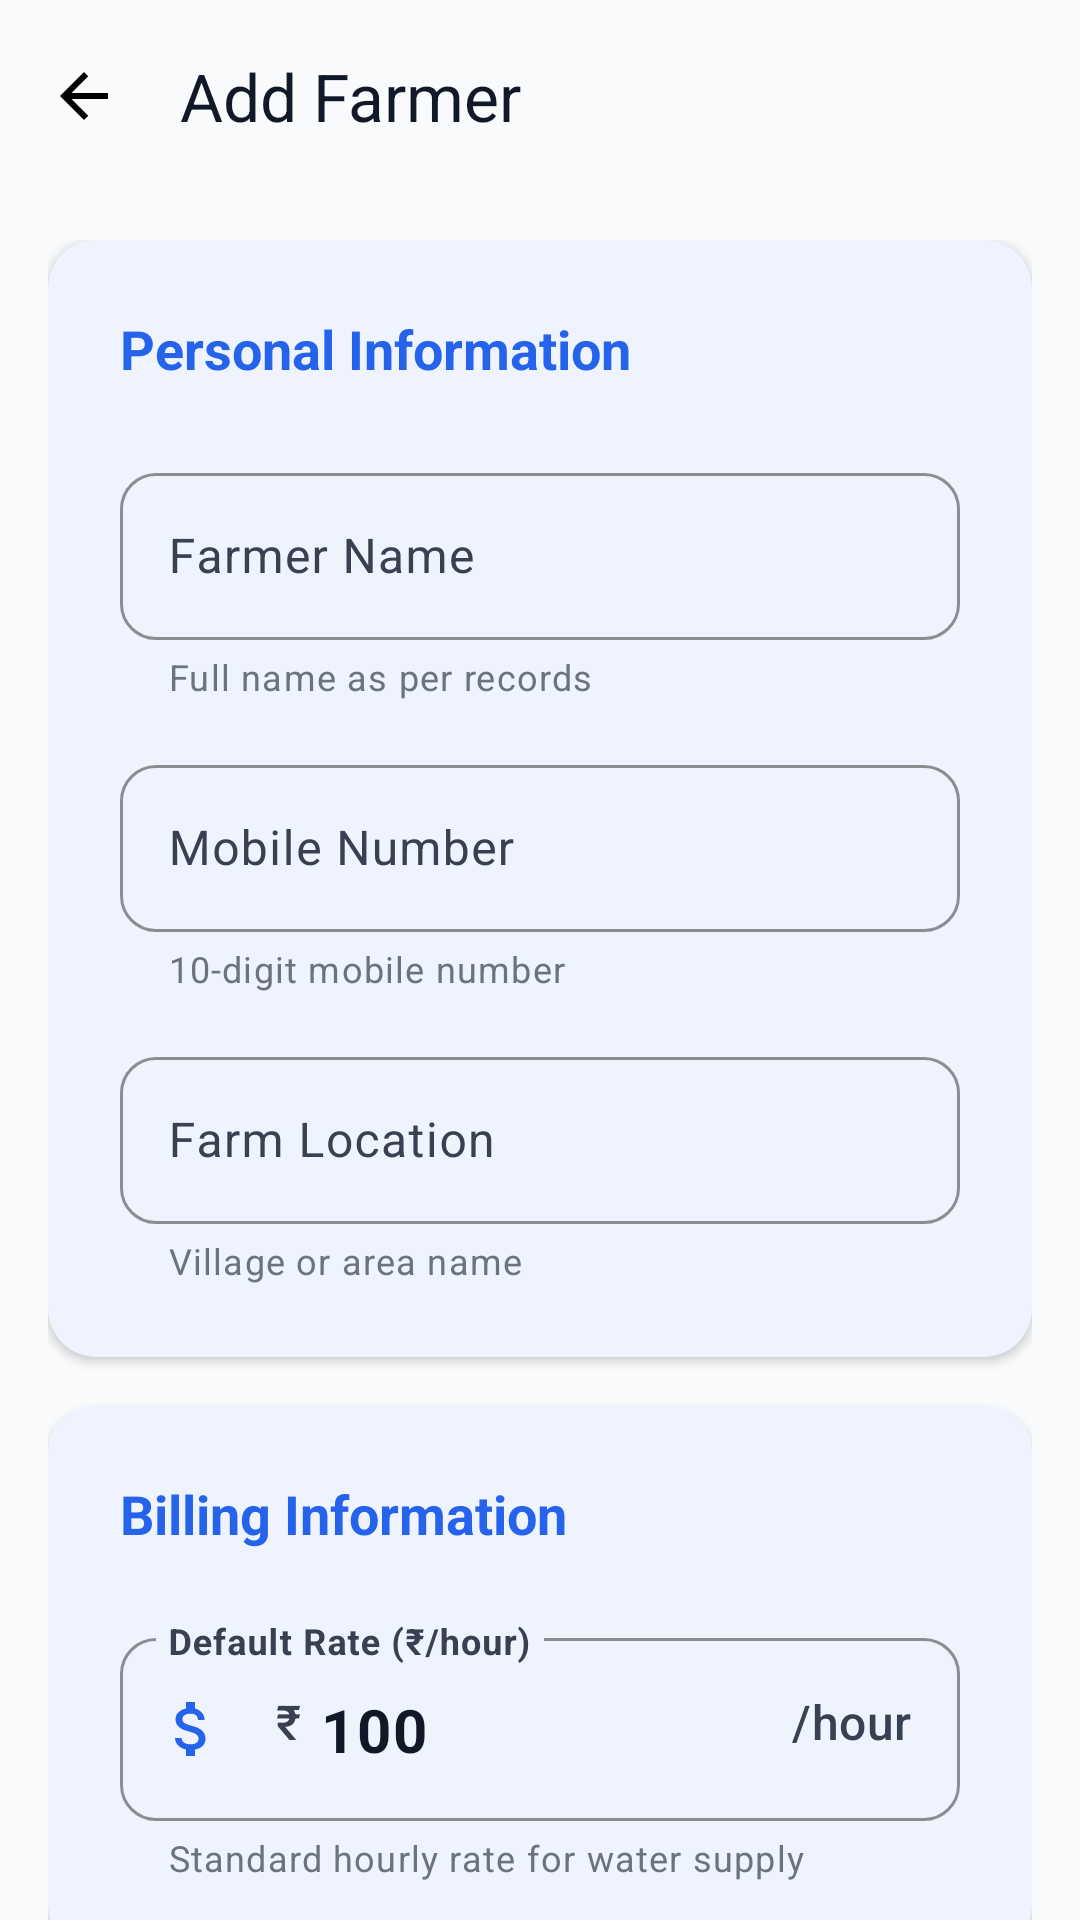

The Android layout XML behind this screen, and the referenced resources:
<!-- AndroidManifest.xml: application theme Theme.WaterSupply -->
<!-- res/layout/activity_add_farmer.xml -->
<?xml version="1.0" encoding="utf-8"?>
<androidx.coordinatorlayout.widget.CoordinatorLayout
    xmlns:android="http://schemas.android.com/apk/res/android"
    xmlns:app="http://schemas.android.com/apk/res-auto"
    android:layout_width="match_parent"
    android:layout_height="match_parent"
    android:background="@color/neutral_50">

    
    <com.google.android.material.appbar.AppBarLayout
        android:id="@+id/appBar"
        android:layout_width="match_parent"
        android:layout_height="wrap_content"
        android:elevation="0dp"
        app:elevation="0dp"
        android:background="@color/neutral_50">

        <com.google.android.material.appbar.MaterialToolbar
            android:id="@+id/toolbar"
            android:layout_width="match_parent"
            android:layout_height="?attr/actionBarSize"
            app:title="@string/add_farmer"
            app:titleTextAppearance="@style/TextAppearance.Material3.TitleLarge"
            app:titleTextColor="@color/neutral_900"
            app:navigationIcon="@drawable/ic_back" />
    </com.google.android.material.appbar.AppBarLayout>

    
    <androidx.core.widget.NestedScrollView
        android:layout_width="match_parent"
        android:layout_height="match_parent"
        android:fillViewport="true"
        app:layout_behavior="@string/appbar_scrolling_view_behavior">

        <LinearLayout
            android:layout_width="match_parent"
            android:layout_height="wrap_content"
            android:orientation="vertical"
            android:padding="16dp">

            
            <com.google.android.material.card.MaterialCardView
                android:id="@+id/personalInfoCard"
                android:layout_width="match_parent"
                android:layout_height="wrap_content"
                app:cardElevation="2dp"
                app:cardCornerRadius="16dp"
                app:strokeWidth="0dp"
                app:cardBackgroundColor="@color/white"
                android:layout_marginBottom="16dp">

                <LinearLayout
                    android:layout_width="match_parent"
                    android:layout_height="wrap_content"
                    android:orientation="vertical"
                    android:padding="24dp">

                    <TextView
                        android:layout_width="wrap_content"
                        android:layout_height="wrap_content"
                        android:text="Personal Information"
                        android:textSize="18sp"
                        android:textStyle="bold"
                        android:textColor="@color/brand_primary"
                        android:layout_marginBottom="24dp" />

                    
                    <com.google.android.material.textfield.TextInputLayout
                        android:id="@+id/tilName"
                        android:layout_width="match_parent"
                        android:layout_height="wrap_content"
                        android:hint="@string/farmer_name"
                        app:startIconDrawable="@drawable/ic_person"
                        app:startIconTint="@color/brand_primary"
                        app:boxCornerRadiusTopStart="12dp"
                        app:boxCornerRadiusTopEnd="12dp"
                        app:boxCornerRadiusBottomStart="12dp"
                        app:boxCornerRadiusBottomEnd="12dp"
                        app:boxStrokeColor="@color/brand_primary"
                        app:helperText="Full name as per records"
                        app:helperTextTextColor="@color/neutral_500"
                        style="@style/Widget.Material3.TextInputLayout.OutlinedBox"
                        android:layout_marginBottom="16dp">

                        <com.google.android.material.textfield.TextInputEditText
                            android:id="@+id/etName"
                            android:layout_width="match_parent"
                            android:layout_height="wrap_content"
                            android:inputType="textPersonName|textCapWords"
                            android:textSize="16sp" />
                    </com.google.android.material.textfield.TextInputLayout>

                    
                    <com.google.android.material.textfield.TextInputLayout
                        android:id="@+id/tilMobile"
                        android:layout_width="match_parent"
                        android:layout_height="wrap_content"
                        android:hint="@string/mobile_number"
                        app:startIconDrawable="@drawable/ic_phone"
                        app:startIconTint="@color/brand_primary"
                        app:prefixText="+91 "
                        app:boxCornerRadiusTopStart="12dp"
                        app:boxCornerRadiusTopEnd="12dp"
                        app:boxCornerRadiusBottomStart="12dp"
                        app:boxCornerRadiusBottomEnd="12dp"
                        app:boxStrokeColor="@color/brand_primary"
                        app:helperText="10-digit mobile number"
                        app:helperTextTextColor="@color/neutral_500"
                        style="@style/Widget.Material3.TextInputLayout.OutlinedBox"
                        android:layout_marginBottom="16dp">

                        <com.google.android.material.textfield.TextInputEditText
                            android:id="@+id/etMobile"
                            android:layout_width="match_parent"
                            android:layout_height="wrap_content"
                            android:inputType="phone"
                            android:maxLength="10"
                            android:textSize="16sp" />
                    </com.google.android.material.textfield.TextInputLayout>

                    
                    <com.google.android.material.textfield.TextInputLayout
                        android:id="@+id/tilLocation"
                        android:layout_width="match_parent"
                        android:layout_height="wrap_content"
                        android:hint="@string/farm_location"
                        app:startIconDrawable="@drawable/ic_location"
                        app:startIconTint="@color/brand_primary"
                        app:boxCornerRadiusTopStart="12dp"
                        app:boxCornerRadiusTopEnd="12dp"
                        app:boxCornerRadiusBottomStart="12dp"
                        app:boxCornerRadiusBottomEnd="12dp"
                        app:boxStrokeColor="@color/brand_primary"
                        app:helperText="Village or area name"
                        app:helperTextTextColor="@color/neutral_500"
                        style="@style/Widget.Material3.TextInputLayout.OutlinedBox">

                        <com.google.android.material.textfield.TextInputEditText
                            android:id="@+id/etLocation"
                            android:layout_width="match_parent"
                            android:layout_height="wrap_content"
                            android:inputType="text|textCapWords"
                            android:textSize="16sp" />
                    </com.google.android.material.textfield.TextInputLayout>
                </LinearLayout>
            </com.google.android.material.card.MaterialCardView>

            
            <com.google.android.material.card.MaterialCardView
                android:id="@+id/billingInfoCard"
                android:layout_width="match_parent"
                android:layout_height="wrap_content"
                app:cardElevation="2dp"
                app:cardCornerRadius="16dp"
                app:strokeWidth="0dp"
                app:cardBackgroundColor="@color/white"
                android:layout_marginBottom="24dp">

                <LinearLayout
                    android:layout_width="match_parent"
                    android:layout_height="wrap_content"
                    android:orientation="vertical"
                    android:padding="24dp">

                    <TextView
                        android:layout_width="wrap_content"
                        android:layout_height="wrap_content"
                        android:text="Billing Information"
                        android:textSize="18sp"
                        android:textStyle="bold"
                        android:textColor="@color/brand_primary"
                        android:layout_marginBottom="24dp" />

                    
                    <com.google.android.material.textfield.TextInputLayout
                        android:id="@+id/tilRate"
                        android:layout_width="match_parent"
                        android:layout_height="wrap_content"
                        android:hint="@string/default_rate"
                        app:startIconDrawable="@drawable/ic_currency"
                        app:startIconTint="@color/brand_primary"
                        app:prefixText="₹ "
                        app:suffixText="/hour"
                        app:boxCornerRadiusTopStart="12dp"
                        app:boxCornerRadiusTopEnd="12dp"
                        app:boxCornerRadiusBottomStart="12dp"
                        app:boxCornerRadiusBottomEnd="12dp"
                        app:boxStrokeColor="@color/brand_primary"
                        app:helperText="Standard hourly rate for water supply"
                        app:helperTextTextColor="@color/neutral_500"
                        style="@style/Widget.Material3.TextInputLayout.OutlinedBox">

                        <com.google.android.material.textfield.TextInputEditText
                            android:id="@+id/etRate"
                            android:layout_width="match_parent"
                            android:layout_height="wrap_content"
                            android:inputType="numberDecimal"
                            android:text="100"
                            android:textSize="20sp"
                            android:textStyle="bold" />
                    </com.google.android.material.textfield.TextInputLayout>
                </LinearLayout>
            </com.google.android.material.card.MaterialCardView>

            
            <com.google.android.material.button.MaterialButton
                android:id="@+id/btnSave"
                android:layout_width="match_parent"
                android:layout_height="56dp"
                android:text="@string/save_farmer"
                android:textSize="16sp"
                android:textStyle="bold"
                app:icon="@drawable/ic_save"
                app:iconGravity="textStart"
                app:cornerRadius="12dp"
                app:elevation="4dp"
                android:layout_marginBottom="24dp"
                app:backgroundTint="@color/brand_primary" />

        </LinearLayout>
    </androidx.core.widget.NestedScrollView>

</androidx.coordinatorlayout.widget.CoordinatorLayout>
<!-- resources referenced by this layout -->
<resources>
  <color name="brand_primary">#2563EB</color>
  <color name="neutral_50">#F9FAFB</color>
  <color name="neutral_500">#6B7280</color>
  <color name="neutral_900">#111827</color>
  <color name="white">#FFFFFF</color>
  <string name="add_farmer">Add Farmer</string>
  <string name="default_rate">Default Rate (₹/hour)</string>
  <string name="farm_location">Farm Location</string>
  <string name="farmer_name">Farmer Name</string>
  <string name="mobile_number">Mobile Number</string>
  <string name="save_farmer">Save Farmer</string>
  <color name="md_theme_light_primary">@color/brand_primary</color>
  <color name="md_theme_light_onPrimary">@color/white</color>
  <color name="md_theme_light_primaryContainer">@color/brand_primary_light</color>
  <color name="md_theme_light_onPrimaryContainer">@color/brand_primary_dark</color>
  <color name="md_theme_light_secondary">@color/brand_secondary</color>
  <color name="md_theme_light_onSecondary">@color/white</color>
  <color name="md_theme_light_secondaryContainer">#D1FAE5</color>
  <color name="md_theme_light_onSecondaryContainer">#065F46</color>
  <color name="md_theme_light_tertiary">@color/brand_accent</color>
  <color name="md_theme_light_onTertiary">@color/white</color>
  <color name="md_theme_light_tertiaryContainer">#FEF3C7</color>
  <color name="md_theme_light_onTertiaryContainer">#B45309</color>
  <color name="md_theme_light_error">@color/error</color>
  <color name="md_theme_light_onError">@color/white</color>
  <color name="md_theme_light_errorContainer">#FEE2E2</color>
  <color name="md_theme_light_onErrorContainer">#991B1B</color>
  <color name="md_theme_light_background">@color/neutral_100</color>
  <color name="md_theme_light_onBackground">@color/neutral_900</color>
  <color name="md_theme_light_surface">@color/white</color>
  <color name="md_theme_light_onSurface">@color/neutral_900</color>
  <color name="md_theme_light_surfaceVariant">@color/neutral_50</color>
  <color name="md_theme_light_onSurfaceVariant">@color/neutral_700</color>
  <color name="md_theme_light_outline">@color/neutral_300</color>
  <color name="md_theme_light_outlineVariant">@color/neutral_100</color>
  <style name="Widget.App.Card" parent="Widget.Material3.CardView.Elevated">
          <item name="cardCornerRadius">16dp</item>
          <item name="cardElevation">4dp</item>
          <item name="strokeWidth">0dp</item>
          <item name="cardBackgroundColor">@color/card_background_light</item>
      </style>
  <style name="Widget.App.FloatingActionButton" parent="Widget.Material3.FloatingActionButton.Primary">
          <item name="elevation">@dimen/card_elevation_raised</item>
          <item name="hoveredFocusedTranslationZ">8dp</item>
          <item name="pressedTranslationZ">12dp</item>
          <item name="shapeAppearanceOverlay">@style/ShapeAppearance.App.SmallComponent</item>
      </style>
  <style name="Widget.App.Toolbar" parent="Widget.Material3.Toolbar">
          <item name="titleTextAppearance">?attr/textAppearanceTitleLarge</item>
          <item name="titleTextColor">?attr/colorOnSurface</item>
          <item name="subtitleTextAppearance">?attr/textAppearanceBodyMedium</item>
          <item name="elevation">0dp</item>
      </style>
  <color name="brand_primary_light">#DBEAFE</color>
  <color name="brand_primary_dark">#1D4ED8</color>
  <color name="brand_secondary">#10B981</color>
  <color name="brand_accent">#F59E0B</color>
  <color name="error">#EF4444</color>
  <color name="neutral_100">#F3F4F6</color>
  <color name="neutral_700">#374151</color>
  <color name="neutral_300">#D1D5DB</color>
  <color name="card_background_light">@color/white</color>
  <dimen name="card_elevation_raised">6dp</dimen>
  <style name="ShapeAppearance.App.SmallComponent" parent="ShapeAppearance.Material3.Corner.Medium">
          <item name="cornerFamily">rounded</item>
          <item name="cornerSize">12dp</item>
      </style>
</resources>
